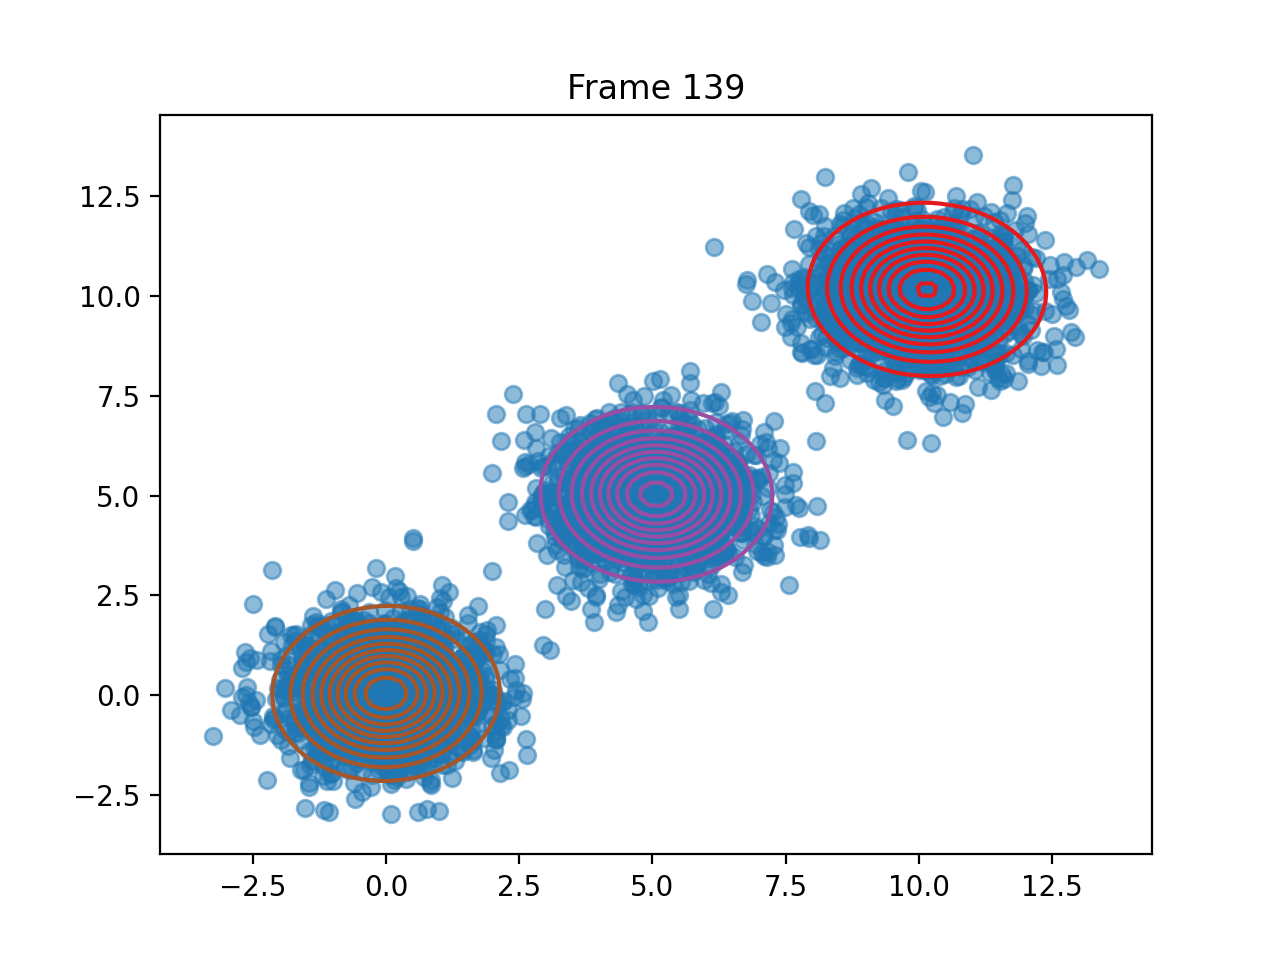

Values plotted in this chart, from the file beside it:
pi, 0.3334926755639713, 0.3332032644985984, 0.3333040599374748
means, [10.153316395583232, 10.164568304203664], [5.073743844012983, 5.032484106924876], [0.0015475036820933037, 0.04136513585244…
covariances, [[1.0727076600450987, -0.028870040518188…, [[1.0065644839394128, -0.014317542336501…, [[0.9492405006820561, 0.0163763060354506…
log_likelihoods, -21354, -21005, -20889, -20843, -20824, -20819, -20819, -20819, -20820, -20820, -20820, -20820, -20820, -20820, -20820, -20820, -20820, -20820, -20820, -20820, -20820, -20820, -20820
n_input, [5.209470083647773, 4.015465949518032], [9.929163152083909, 10.091124867253377], [10.063232146513101, 9.724160040103543], [-0.600638689918805, -0.2916937497932768…, [-0.0332299906444608, -0.208116857272539…, [5.001976844755811, 6.532873355636312], [0.5689830791852754, 1.628396623128538], [1.633431532301096, -1.146345393018688], [9.064168770209434, 8.92410617127574], [0.742095372009307, 0.2992925804064919], [3.3057441040049222, 6.006606541032628], [10.23764265629996, 8.789257373370836], [0.1053755061459599, -1.3340254949182044…, [4.87234531848181, 4.43939236315269], [-0.41619440488525394, -1.13006933904035…, [0.486036289417637, -1.5473039889383655], [7.876007181874364, 10.41361625757168], [-1.5625458568865427, -0.529052677346294…, [-0.11676591579524663, -0.63555784140440…, [0.3577873603482833, 0.5607845263682344], [5.518101702029976, 4.470798990188487], [9.19772816606548, 9.495366257710765], [10.324758239533542, 10.580567687035614]
ticks, 2.612, 7.083, 11.02, 15.03, 19.4, 23.72, 27.76, 31.9, 35.96, 40.02, 43.99, 47.91, 51.89, 56.4, 60.29, 64.21, 68.11, 72.23, 76.1, 79.95, 84.19, 88.12, 92.78
time_line, 2.612, 7.083, 11.02, 15.02, 19.4, 23.72, 27.76, 31.9, 35.96, 40.02, 43.99, 47.91, 51.89, 56.4, 60.29, 64.21, 68.11, 72.23, 76.1, 79.95, 84.19, 88.12, 92.78
